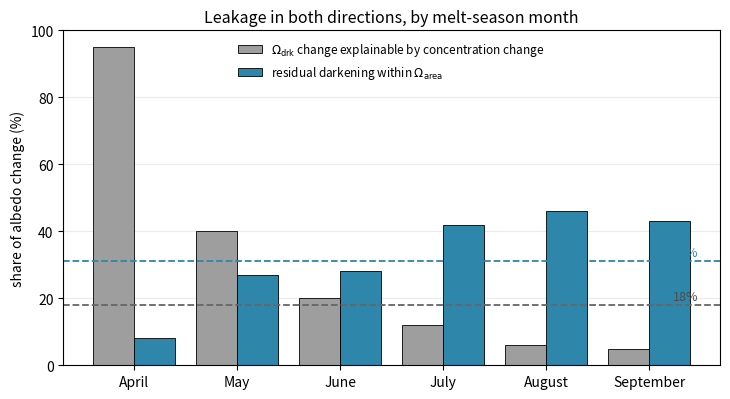

Generate this figure with matplotlib: (Note: this script raises an exception after producing the figure.)
FIGDIR='/glade/derecho/scratch/jrotondo/paper_revision_20261024/figures'

import numpy as np, matplotlib.pyplot as plt
mon  = ["April", "May", "June", "July", "August", "September"]
drk  = [95, 40, 20, 12, 6, 5]
area = [8, 27, 28, 42, 46, 43]
fig, ax = plt.subplots(figsize=(7.4, 4.1))
x = np.arange(len(mon))
ax.bar(x - 0.2, drk,  0.4, color="0.62",    edgecolor="k", lw=0.6,
       label=r"$\Omega_{\mathrm{drk}}$ change explainable by concentration change")
ax.bar(x + 0.2, area, 0.4, color="#2E86AB", edgecolor="k", lw=0.6,
       label=r"residual darkening within $\Omega_{\mathrm{area}}$")
ax.axhline(18, ls="--", color="0.4", lw=1.3); ax.axhline(31, ls="--", color="#2E86AB", lw=1.3)
ax.text(5.48, 19.5, "18%", color="0.3", fontsize=9, ha="right")
ax.text(5.48, 32.5, "31%", color="#2E86AB", fontsize=9, ha="right")
ax.set_xticks(x); ax.set_xticklabels(mon); ax.set_ylim(0, 100)
ax.set_ylabel("share of albedo change (%)")
ax.set_title("Leakage in both directions, by melt-season month", fontsize=11.5)
ax.legend(fontsize=8.5, frameon=False, loc="upper center")
ax.grid(axis="y", alpha=0.25); ax.set_axisbelow(True)
fig.tight_layout()
fig.savefig(f"{FIGDIR}/fs13.png", dpi=300, bbox_inches="tight")
print("wrote", f"{FIGDIR}/fs13.png")
